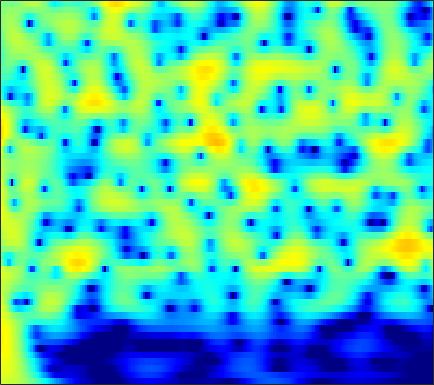

The table this chart was drawn from, first rows:
3.6721, 3.731, 3.748, 3.6945, 3.6086, 3.4333, 3.1889, 2.9604, 2.5964, 2.1642, 1.6652, 1.2472, 0.63287, -0.045463, -0.59576, -1.3833, -2.2298, -2.9014, -3.8428, -4.8332, -5.8677, -6.6681, -7.7624, -8.8802
4.509, 4.58, 4.585, 4.487, 4.346, 4.068, 3.687, 3.333, 2.77, 2.101, 1.327, 0.6745, -0.2911, -1.369, -2.252, -3.533, -4.934, -6.065, -7.681, -9.418, -11.26, -12.7, -14.65, -16.51
5.023, 5.085, 5.056, 4.899, 4.699, 4.32, 3.814, 3.352, 2.622, 1.763, 0.7741, -0.05554, -1.281, -2.647, -3.767, -5.395, -7.185, -8.643, -10.75, -13.05, -15.53, -17.46, -19.96, -21.91
5.445, 5.468, 5.372, 5.13, 4.854, 4.36, 3.724, 3.155, 2.275, 1.261, 0.118, -0.8205, -2.172, -3.627, -4.777, -6.372, -8.016, -9.265, -10.93, -12.55, -14.11, -15.21, -16.58, -17.83
6.07, 6.036, 5.846, 5.49, 5.114, 4.466, 3.648, 2.924, 1.808, 0.5173, -0.9488, -2.165, -3.939, -5.883, -7.442, -9.625, -11.86, -13.49, -15.47, -17.06, -18.21, -18.85, -19.57, -20.32
6.502, 6.414, 6.14, 5.687, 5.228, 4.456, 3.497, 2.652, 1.353, -0.1535, -1.88, -3.334, -5.514, -8.022, -10.18, -13.54, -17.75, -21.75, -27.55, -26.48, -23.07, -21.44, -20.18, -19.65
6.618, 6.486, 6.152, 5.634, 5.124, 4.282, 3.255, 2.364, 1.017, -0.5009, -2.178, -3.527, -5.415, -7.354, -8.791, -10.6, -12.17, -13.13, -14.05, -14.56, -14.76, -14.78, -14.74, -14.71
6.749, 6.587, 6.212, 5.655, 5.116, 4.233, 3.156, 2.216, 0.7793, -0.8803, -2.782, -4.38, -6.76, -9.427, -11.57, -14.32, -16.06, -16.19, -15.28, -14.06, -12.98, -12.34, -11.68, -11.2
6.521, 6.34, 5.952, 5.402, 4.884, 4.053, 3.06, 2.205, 0.9093, -0.5784, -2.282, -3.723, -5.901, -8.408, -10.48, -13.14, -14.5, -14.1, -12.56, -10.98, -9.718, -8.992, -8.31, -7.902
5.779, 5.539, 5.085, 4.497, 3.977, 3.2, 2.347, 1.67, 0.7338, -0.2231, -1.179, -1.884, -2.782, -3.592, -4.109, -4.632, -4.93, -5.009, -4.955, -4.78, -4.573, -4.43, -4.308, -4.355
5.329, 4.872, 4.101, 3.175, 2.411, 1.356, 0.338, -0.3514, -1.125, -1.707, -2.096, -2.274, -2.366, -2.317, -2.207, -1.987, -1.706, -1.481, -1.188, -0.9366, -0.7662, -0.702, -0.6837, -0.8256
5.168, 4.285, 2.771, 0.8479, -0.8558, -3.389, -5.878, -7.265, -8.008, -7.825, -7.305, -6.808, -5.939, -4.807, -3.822, -2.468, -1.192, -0.3312, 0.6453, 1.408, 1.953, 2.193, 2.323, 2.304
4.514, 3.445, 1.567, -0.9433, -3.374, -7.64, -13.2, -16.22, -15.06, -13.96, -15.08, -18.03, -24.37, -14.93, -10.08, -5.836, -2.92, -1.279, 0.4101, 1.646, 2.544, 3.021, 3.34, 3.398
3.831, 3.14, 1.991, 0.614, -0.5264, -2.089, -3.582, -4.563, -5.667, -6.579, -7.349, -7.731, -7.671, -6.744, -5.632, -3.973, -2.372, -1.305, -0.111, 0.8302, 1.526, 1.951, 2.355, 2.468
3.393, 3.056, 2.483, 1.795, 1.24, 0.4683, -0.3128, -0.8651, -1.518, -2.063, -2.479, -2.672, -2.733, -2.607, -2.392, -1.984, -1.508, -1.135, -0.6575, -0.2259, 0.06836, 0.1962, 0.4128, 0.5678
3.629, 3.453, 3.117, 2.693, 2.325, 1.793, 1.24, 0.8102, 0.2323, -0.326, -0.8285, -1.163, -1.536, -1.793, -1.893, -1.903, -1.808, -1.697, -1.533, -1.41, -1.302, -1.339, -1.578, -1.736
4.53, 4.324, 3.98, 3.581, 3.248, 2.779, 2.28, 1.853, 1.189, 0.4134, -0.4843, -1.242, -2.303, -3.2, -3.654, -3.8, -3.439, -3.014, -2.473, -2.182, -2.131, -2.238, -3.075, -4.563
4.506, 3.957, 3.197, 2.588, 2.293, 2.101, 1.994, 1.879, 1.524, 0.7886, -0.488, -1.914, -4.732, -9.566, -16.44, -15.01, -7.797, -4.867, -2.474, -1.175, -0.8664, -0.7879, -1.182, -2.893
-0.03056, -1.827, -5.209, -9.258, -9.474, -5.999, -3.187, -1.837, -0.8178, -0.549, -0.8837, -1.428, -2.509, -3.658, -4.237, -4.261, -3.405, -2.537, -1.427, -0.4332, 0.2659, 0.3649, 0.7575, 1.069
-1.802, -2.874, -4.619, -5.943, -5.944, -4.744, -3.14, -2.126, -1.231, -0.7861, -0.6982, -0.8531, -1.225, -1.637, -1.919, -2.215, -2.314, -2.257, -1.99, -1.621, -0.7941, -0.3339, 0.03576, 0.7841
0.006048, 0.182, 0.3198, 0.4114, 0.5365, 0.7386, 0.9636, 1.092, 1.126, 0.9689, 0.5897, 0.1345, -0.6494, -1.677, -2.571, -3.82, -5.014, -5.631, -5.772, -5.208, -4.327, -3.095, -1.794, -0.868
1.408, 2.045, 2.69, 3.109, 3.307, 3.461, 3.45, 3.317, 2.995, 2.454, 1.647, 0.8779, -0.4578, -2.271, -3.983, -7.027, -11.74, -18.15, -26.43, -13.07, -8.705, -7.112, -4.746, -3.278
2.165, 2.823, 3.479, 3.924, 4.111, 4.194, 4.086, 3.879, 3.442, 2.794, 1.932, 1.132, -0.1682, -1.689, -3.042, -4.956, -6.851, -8.025, -8.798, -9.066, -8.098, -7.293, -6.975, -6.147
3.044, 3.481, 3.893, 4.13, 4.21, 4.159, 3.967, 3.738, 3.282, 2.684, 1.92, 1.224, 0.1668, -1.064, -2.081, -3.542, -5.053, -6.172, -7.57, -8.591, -9.995, -9.907, -9.652, -9.675
4.086, 4.209, 4.256, 4.171, 4.052, 3.826, 3.542, 3.293, 2.896, 2.427, 1.839, 1.313, 0.4679, -0.5897, -1.498, -2.994, -4.822, -6.458, -9.249, -12.37, -18.6, -21.7, -17.06, -13.74
5.018, 4.731, 4.221, 3.617, 3.132, 2.559, 2.118, 1.896, 1.772, 1.693, 1.599, 1.452, 1.071, 0.4776, -0.1415, -1.235, -2.657, -3.955, -6.108, -8.035, -11.09, -11.3, -11.07, -9.688
5.495, 4.706, 3.328, 1.567, -0.01843, -2.201, -3.531, -3.303, -1.936, -0.4261, 0.7308, 1.303, 1.73, 1.787, 1.605, 1.171, 0.5108, -0.09265, -0.9972, -1.823, -2.423, -3.094, -3.058, -3.256
5.045, 4.059, 2.285, -0.1562, -2.581, -7.102, -11.43, -9.377, -4.933, -1.959, -0.05049, 0.8817, 1.672, 2.009, 2.044, 1.833, 1.42, 1.012, 0.4793, -0.304, -0.4292, -0.861, -1.098, -1.175
4.606, 3.766, 2.454, 1.044, 0.08511, -0.9521, -1.444, -1.343, -0.7473, 0.08245, 0.893, 1.376, 1.768, 1.823, 1.668, 1.102, 0.2445, -0.5773, -1.597, -2.804, -3.254, -3.122, -3.108, -2.543
4.856, 3.783, 2.158, 0.4009, -0.7329, -1.551, -1.317, -0.6332, 0.4594, 1.539, 2.347, 2.786, 3.018, 2.861, 2.431, 1.417, -0.2317, -2.02, -5.478, -10.64, -17.11, -11.47, -6.569, -4.179
4.551, 3.127, 0.4397, -3.748, -9.139, -27.46, -7.798, -3.652, -0.4003, 1.591, 2.858, 3.434, 3.8, 3.737, 3.404, 2.621, 1.38, 0.1632, -1.875, -3.582, -4.733, -4.296, -3.501, -2.431
3.379, 2.458, 1.029, -0.4395, -1.388, -1.981, -1.617, -0.9563, 0.12, 1.075, 1.832, 2.205, 2.493, 2.515, 2.384, 1.993, 1.43, 0.9234, 0.135, -0.3948, -1.198, -1.313, -1.8, -2.072
2.854, 2.349, 1.681, 1.093, 0.7219, 0.4442, 0.3897, 0.4723, 0.7098, 1.006, 1.277, 1.434, 1.561, 1.567, 1.492, 1.273, 0.9566, 0.6686, 0.2219, -0.2398, -0.8283, -1.194, -1.751, -2.405
2.74, 2.255, 1.615, 1.075, 0.7781, 0.553, 0.4945, 0.569, 0.7361, 0.9554, 1.145, 1.275, 1.367, 1.376, 1.316, 1.173, 0.9335, 0.6909, 0.3978, -0.1866, -0.499, -1.079, -1.565, -2.29
2.933, 1.968, 0.6579, -0.4517, -0.9277, -1.05, -0.6522, -0.198, 0.43, 0.9681, 1.39, 1.605, 1.77, 1.809, 1.767, 1.627, 1.404, 1.186, 0.825, 0.4343, 0.005373, -0.3972, -1.033, -1.698
4.121, 2.061, -1.664, -7.325, -11.38, -7.31, -3.119, -1.181, 0.5053, 1.539, 2.153, 2.385, 2.52, 2.468, 2.344, 2.058, 1.722, 1.473, 1.004, 0.8928, 0.2824, 0.258, -0.3407, -0.9073
6.815, 5.185, 2.617, 0.07223, -1.097, -1.176, -0.2321, 0.4128, 1.045, 1.332, 1.34, 1.248, 0.9857, 0.5906, 0.177, -0.4973, -1.326, -1.957, -2.491, -2.825, -2.48, -2.255, -1.764, -1.791
8.071, 7.083, 5.696, 4.332, 3.358, 2.195, 1.083, 0.2497, -0.9544, -2.265, -3.515, -4.229, -4.866, -5.276, -5.648, -6.587, -8.475, -11.04, -15.51, -17.88, -10.7, -8.25, -5.589, -4.236
8.168, 7.385, 6.216, 4.913, 3.829, 2.237, 0.3626, -1.295, -4.042, -7.835, -13.31, -18.52, -15.84, -11.71, -10.04, -9.187, -9.32, -9.971, -10.39, -10.64, -8.926, -6.931, -5.514, -4.148
7.47, 6.797, 5.744, 4.55, 3.525, 1.995, 0.2525, -1.268, -3.508, -6.085, -8.64, -9.897, -9.964, -8.877, -7.856, -6.851, -6.072, -5.567, -4.946, -4.835, -3.819, -3.494, -2.955, -2.549
6.267, 5.659, 4.748, 3.716, 2.875, 1.701, 0.4308, -0.5081, -1.805, -2.947, -3.862, -4.361, -4.615, -4.506, -4.179, -3.612, -2.973, -2.433, -2.014, -1.227, -0.7762, -0.7793, -0.5483, -0.8
4.605, 3.962, 3.048, 2.039, 1.336, 0.3899, -0.5071, -1.138, -1.998, -2.812, -3.526, -3.905, -4.112, -3.772, -3.302, -2.289, -1.19, -0.4617, 0.5691, 1.419, 1.691, 2.083, 2.037, 1.712
1.226, 0.3007, -1.244, -2.749, -3.654, -4.376, -4.534, -4.699, -5.013, -5.895, -7.455, -8.983, -10.98, -10.16, -7.785, -4.499, -1.809, -0.1851, 1.547, 2.517, 3.465, 3.876, 4.01, 3.932
-3.27, -4.873, -8.19, -13.82, -21.63, -17.1, -11.62, -9.612, -8.399, -8.364, -9.354, -10.9, -13.02, -11.84, -8.921, -5.125, -2.206, -0.4623, 1.224, 2.681, 3.678, 4, 4.398, 4.42
-4.711, -5.683, -7.306, -9.068, -10.05, -10.14, -9.215, -8.369, -7.565, -6.981, -6.577, -6.279, -5.683, -4.713, -3.71, -2.191, -0.6176, 0.4442, 1.774, 2.829, 3.44, 3.889, 4.167, 4.159
-4.056, -4.236, -4.659, -5.123, -5.491, -5.794, -5.994, -6.056, -6.027, -5.866, -5.485, -4.966, -4.099, -3.003, -2.053, -0.8053, 0.4076, 1.271, 2.253, 2.909, 3.484, 3.78, 3.851, 3.752
-3.051, -2.926, -2.954, -3.199, -3.476, -4.073, -4.893, -5.69, -6.835, -7.885, -8.114, -7.423, -5.627, -3.569, -2.133, -0.4192, 0.98, 1.834, 2.687, 3.368, 3.807, 3.83, 3.77, 3.46
-2.317, -1.914, -1.588, -1.585, -1.796, -2.472, -3.664, -5.009, -7.869, -13.2, -26.62, -15.1, -7.759, -3.785, -1.727, 0.3249, 1.817, 2.627, 3.443, 3.954, 4.062, 4.009, 3.734, 3.125
-2.701, -1.863, -1.038, -0.5775, -0.4779, -0.6384, -1.116, -1.642, -2.534, -3.329, -3.553, -3.114, -1.943, -0.5336, 0.4501, 1.561, 2.415, 2.867, 3.323, 3.46, 3.284, 3.102, 2.615, 1.808
-3.244, -2.15, -1.026, -0.2043, 0.2013, 0.5544, 0.7022, 0.7228, 0.6879, 0.6551, 0.7121, 0.8194, 1.078, 1.391, 1.605, 1.837, 1.931, 1.955, 1.81, 1.456, 1.086, 0.8172, 0.2288, -0.3947
-2.707, -1.675, -0.5289, 0.3947, 0.9572, 1.514, 1.883, 2.048, 2.18, 2.224, 2.208, 2.159, 2.052, 1.876, 1.698, 1.356, 0.8721, 0.3946, -0.4534, -1.33, -2.12, -2.748, -3.251, -3.339
-2.028, -0.9661, 0.2571, 1.228, 1.811, 2.377, 2.74, 2.89, 2.941, 2.856, 2.651, 2.447, 2.084, 1.633, 1.228, 0.5495, -0.3248, -1.235, -2.782, -4.777, -7.655, -10.45, -11.67, -9.196
-1.77, -0.5268, 0.8081, 1.79, 2.311, 2.77, 2.969, 2.966, 2.754, 2.349, 1.803, 1.339, 0.7164, 0.1422, -0.2686, -0.8154, -1.454, -2.103, -3.223, -4.923, -7.453, -9.797, -10.69, -8.094
-1.066, 0.01962, 1.149, 1.946, 2.325, 2.561, 2.466, 2.175, 1.5, 0.473, -0.8733, -2.052, -3.55, -4.465, -4.526, -3.985, -3.311, -2.851, -2.525, -2.553, -2.663, -2.595, -2.284, -1.695
-0.07754, 0.6179, 1.349, 1.846, 2.052, 2.061, 1.748, 1.265, 0.2493, -1.311, -3.672, -6.258, -12.1, -33.4, -15.6, -8.587, -5.173, -3.623, -2.287, -1.376, -0.6964, -0.2463, 0.1576, 0.5792
0.1344, 0.624, 1.123, 1.434, 1.542, 1.502, 1.25, 0.91, 0.2054, -0.7967, -2.099, -3.221, -4.635, -5.372, -5.128, -4.069, -2.813, -1.977, -1.046, -0.3583, 0.06621, 0.2012, 0.3965, 0.5855
-0.2203, 0.1813, 0.5598, 0.7731, 0.8453, 0.8784, 0.841, 0.7785, 0.6401, 0.4342, 0.1944, 0.01313, -0.1726, -0.2399, -0.1891, 0.01074, 0.2043, 0.3816, 0.5052, 0.4123, 0.1327, -0.1785, -0.5663, -0.9885
-0.319, -0.1629, -0.1765, -0.3356, -0.4692, -0.5437, -0.4138, -0.1744, 0.3122, 0.863, 1.379, 1.721, 2.085, 2.362, 2.49, 2.555, 2.509, 2.329, 1.85, 1.085, 0.02279, -0.9161, -2.655, -4.714
